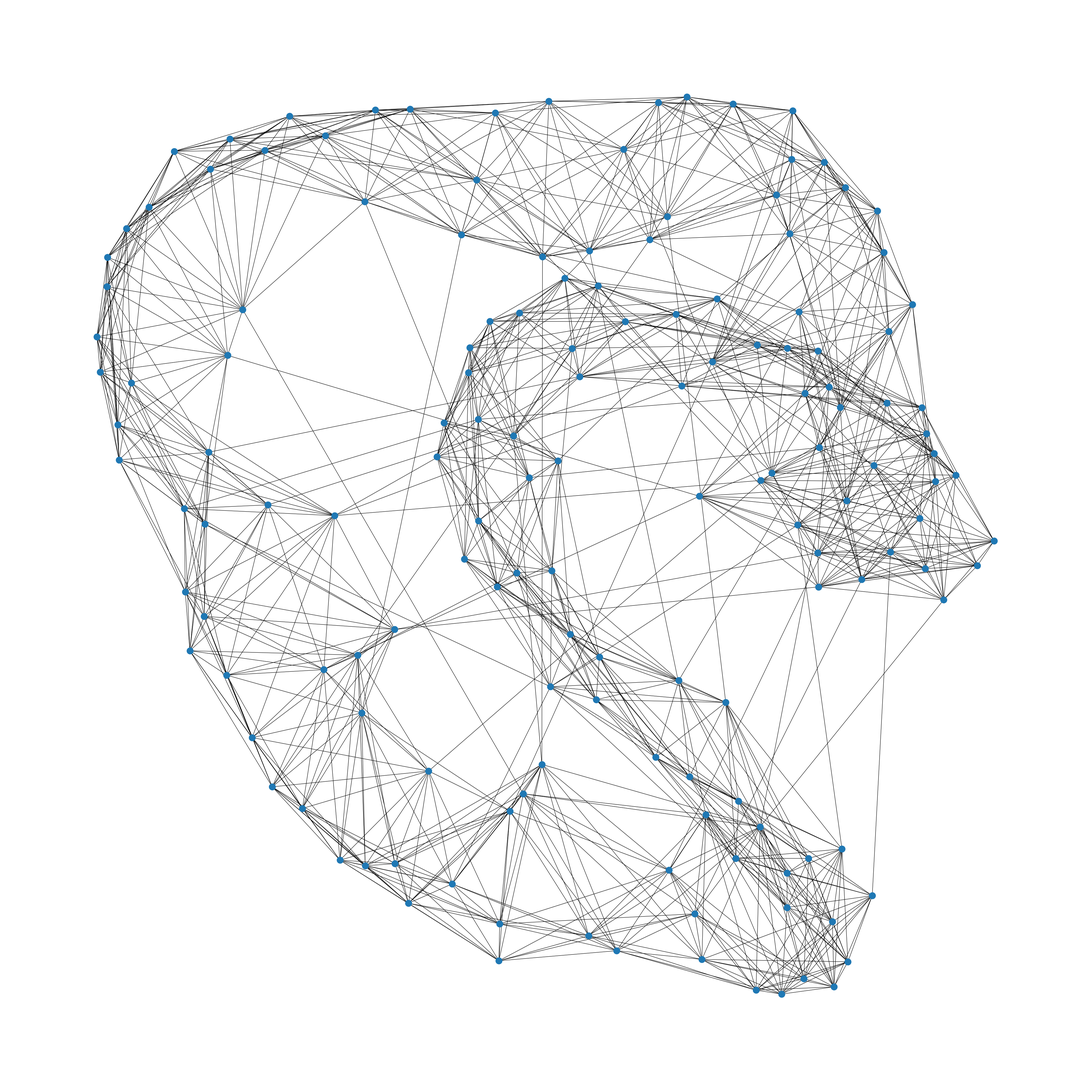

The matplotlib source for this figure: (Note: this script raises an exception after producing the figure.)
#!/usr/bin/env python3

#generate a network with a specific topology (into a CSV file)
import matplotlib.pyplot as plt
import networkx as nx
import os

############################################################################
#                             PARAMETERS                                   #
############################################################################

#### FOR ALL TOPO ####
name = "WattsStrogatz" #name of the wanted topo : FullGraph or Grid or Torus or WattsStrogatz (case sensitive !)
n = 150 #number of nodes

#### 2D GRID & TORUS ####
rows = 2 #number of rows
columns = 5 #number of columns

#### WATTS STROGATZ ####
p = 0.05 #the probability of rewiring each edge
k = 15 #number of adj nodes
save = True #to save the output as a SVG file

############################################################################
#                             FUNCTIONS                                    #
############################################################################

def FullGraph():
    top = {key:list() for key in range(0,n)}

    for i in range(0,n): 
        for j in range(0,n): 
            if i != j:
                top[i].append(j)

    return top

def Grid():
    top = {key:list() for key in range(0,n)}

    for i in range(0,rows): 
        for j in range(0,columns): 
            if i != rows - 1:
                top[i*columns+j].append((i+1)*columns+j)
                top[(i+1)*columns+j].append(i*columns+j)
            if j != columns - 1:
                top[i*columns+j].append(i*columns+j+1)
                top[i*columns+j+1].append(i*columns+j)

    return top

def Torus():
    top = {key:list() for key in range(0,n)}

    for i in range(0,rows): 
        for j in range(0,columns): 
            if i != rows - 1:
                top[i*columns+j].append(((i+1)%rows)*columns+j)
                top[((i+1)%rows)*columns+j].append(i*columns+j)
            if j != columns - 1:
                top[i*columns+j].append((i*columns+(j+1))%columns)
                top[(i*columns+(j+1))%columns].append(i*columns+j)

    return top

def toDict(network):
    top = {key:list() for key in range(0,n)}

    for (u,v,c) in network.edges.data():
        top[u].append(v)
        top[v].append(u)

    return dict(sorted(top.items()))

def toSave(network):
    fig = plt.figure(figsize=(40,40)) 
    nx.draw(network)
    os.chdir(r"./topologies/SVG")
    fig.savefig(name + ".svg")
    os.chdir(r"../..")

def getTopo():
    if(name == "FullGraph"):
        return FullGraph()
    elif(name == "Grid"):
        return Grid()
    elif(name == "Torus"):
        return Torus()
    elif(name == "WattsStrogatz"):
        network = nx.watts_strogatz_graph(n, k, p)
        if save:
            toSave(network)
        return toDict(network)
    else:
        raise ValueError("Topologie name not recognized")

def main():
    top = getTopo()
    os.chdir(r"./topologies/CSV")

    with open(name + '.csv', 'w+') as csvfile:
        for site,neibs in top.items():
            csvfile.write(str(site) + ',')
            for neib in neibs:
                if neib == neibs[-1]:
                    csvfile.write(str(neib) + '\n')
                else:
                    csvfile.write(str(neib) + ',')  

if __name__ == "__main__":
    main()  
